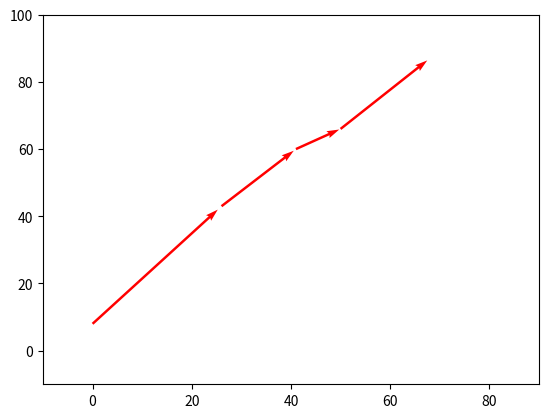

The script that saved this image:
import matplotlib.pyplot as plt

if __name__ == '__main__':
    # 设置画布
    fig = plt.figure()
    plt.xlim(-10, 90)
    plt.ylim(-10, 100)

    points = [[0, 8], [26, 43], [41, 60], [50, 66], [68, 87]]

    for p in points:
        # plt.plot(p.x, p.y, "o")
        plt.plot(p[0], p[1])
    
    # 画箭头
    for i in range(len(points) - 1):
        dx = points[i+1][0] - points[i][0]
        dy = points[i+1][1] - points[i][1]
        plt.quiver(points[i][0], points[i][1], dx, dy, angles='xy', scale=1.03, scale_units='xy', width=0.005, color='r')

    plt.show()
